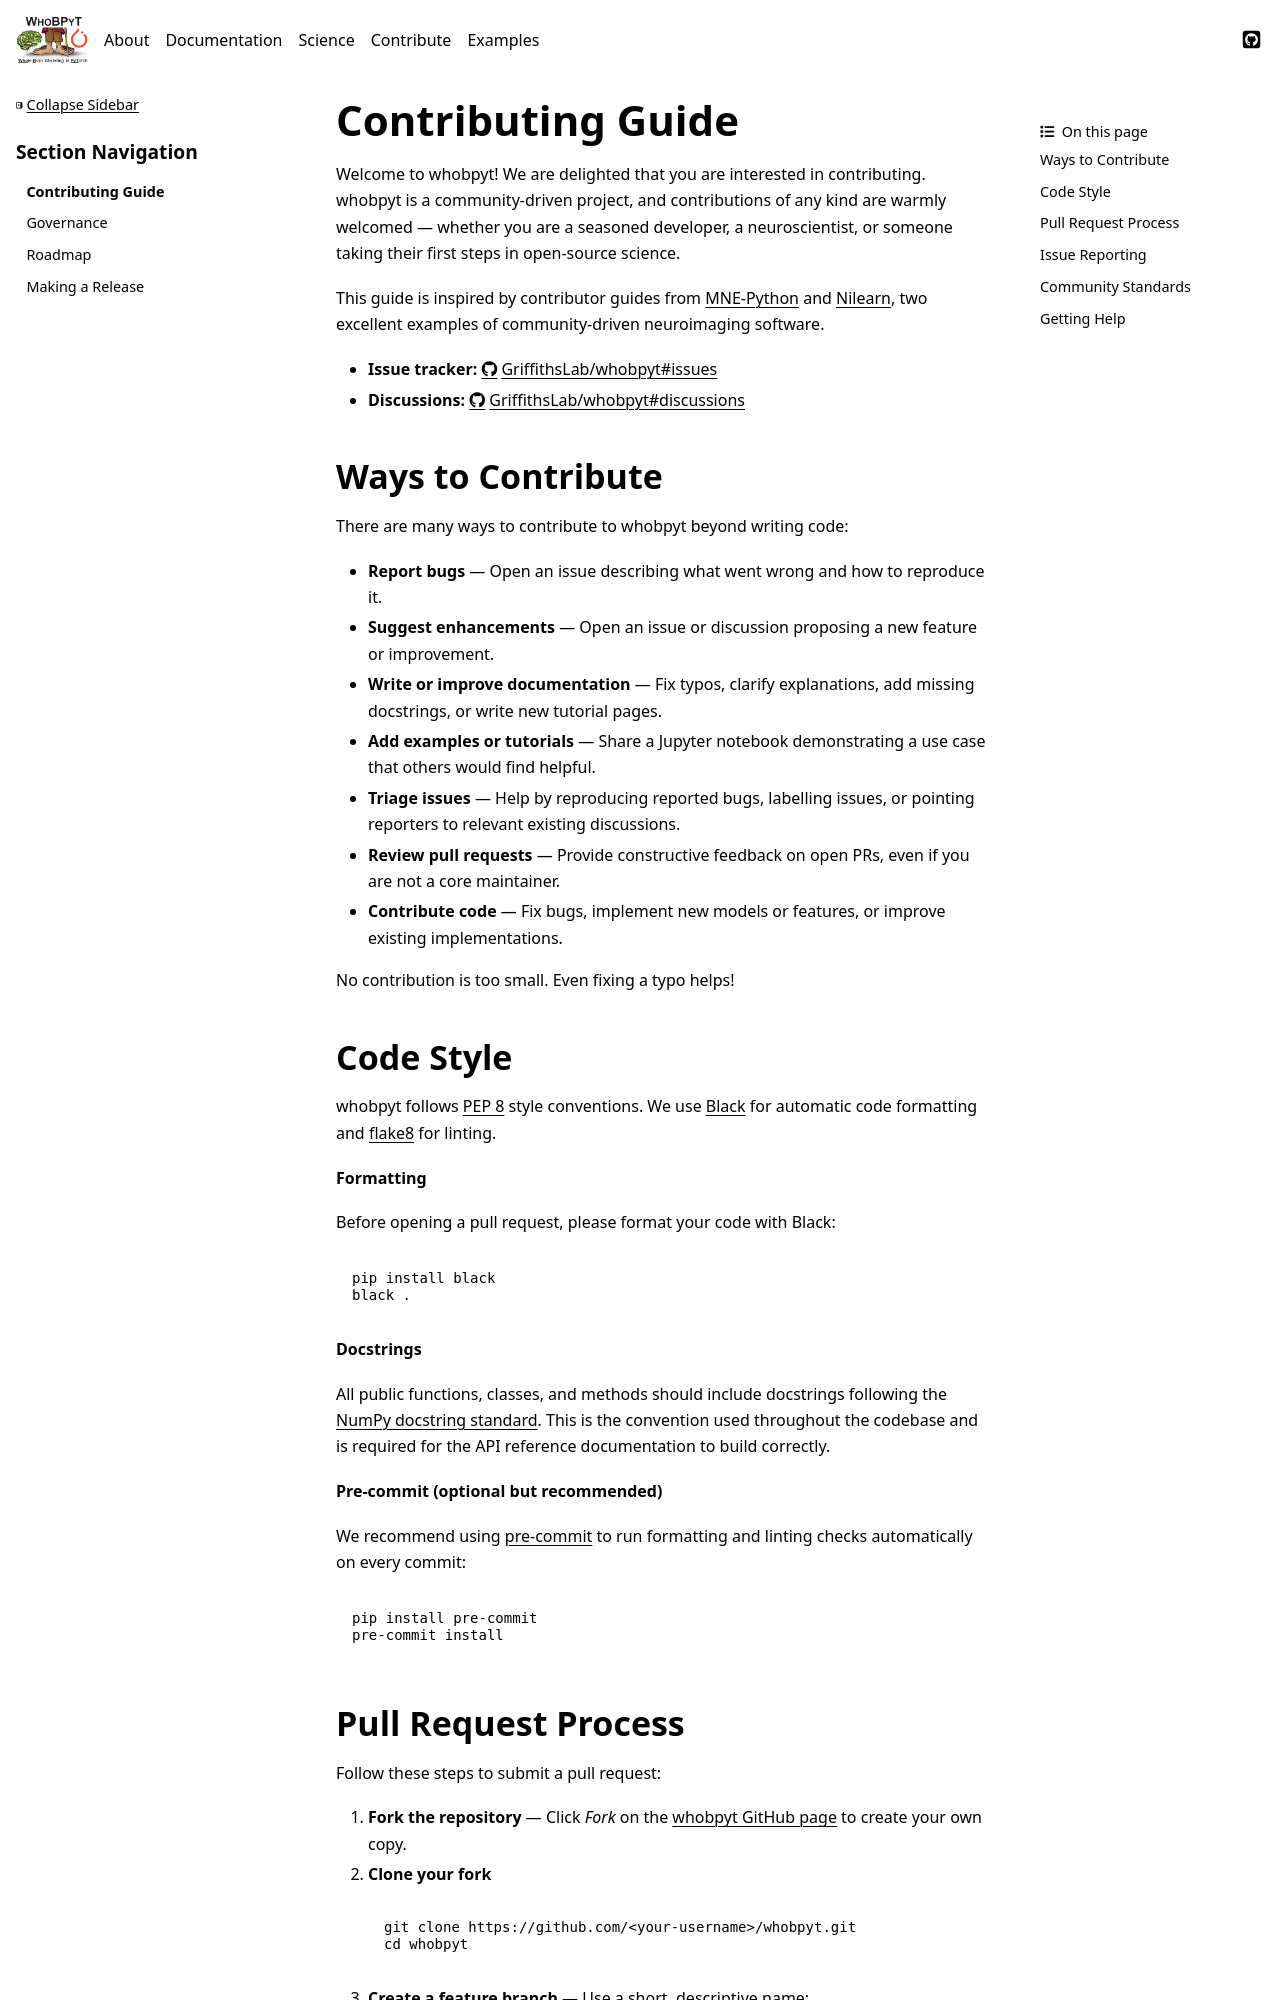

repository: GriffithsLab/whobpyt · page: documentation/development/contributing.html · generator: sphinx

.. _contributing:

Contributing Guide
==================

Welcome to whobpyt! We are delighted that you are interested in contributing.
whobpyt is a community-driven project, and contributions of any kind are warmly
welcomed — whether you are a seasoned developer, a neuroscientist, or someone
taking their first steps in open-source science.

This guide is inspired by contributor guides from
`MNE-Python <https://mne.tools/stable/development/contributing.html>`__ and
`Nilearn <https://nilearn.github.io/stable/development/contributing.html>`__,
two excellent examples of community-driven neuroimaging software.

- **Issue tracker:** https://github.com/GriffithsLab/whobpyt/issues
- **Discussions:** https://github.com/GriffithsLab/whobpyt/discussions


.. _ways-to-contribute:

Ways to Contribute
------------------

There are many ways to contribute to whobpyt beyond writing code:

- **Report bugs** — Open an issue describing what went wrong and how to
  reproduce it.
- **Suggest enhancements** — Open an issue or discussion proposing a new
  feature or improvement.
- **Write or improve documentation** — Fix typos, clarify explanations, add
  missing docstrings, or write new tutorial pages.
- **Add examples or tutorials** — Share a Jupyter notebook demonstrating a use
  case that others would find helpful.
- **Triage issues** — Help by reproducing reported bugs, labelling issues, or
  pointing reporters to relevant existing discussions.
- **Review pull requests** — Provide constructive feedback on open PRs, even if
  you are not a core maintainer.
- **Contribute code** — Fix bugs, implement new models or features, or improve
  existing implementations.

No contribution is too small. Even fixing a typo helps!


.. _code-style:

Code Style
----------

whobpyt follows `PEP 8 <https://peps.python.org/pep-0008/>`__ style
conventions. We use `Black <https://black.readthedocs.io/>`__ for automatic
code formatting and `flake8 <https://flake8.pycqa.org/>`__ for linting.

**Formatting**

Before opening a pull request, please format your code with Black::

   pip install black
   black .

**Docstrings**

All public functions, classes, and methods should include docstrings following
the `NumPy docstring standard
<https://numpydoc.readthedocs.io/en/latest/format.html>`__.  This is the
convention used throughout the codebase and is required for the API reference
documentation to build correctly.

**Pre-commit (optional but recommended)**

We recommend using `pre-commit <https://pre-commit.com/>`__ to run formatting
and linting checks automatically on every commit::

   pip install pre-commit
   pre-commit install


.. _pull-request-process:
